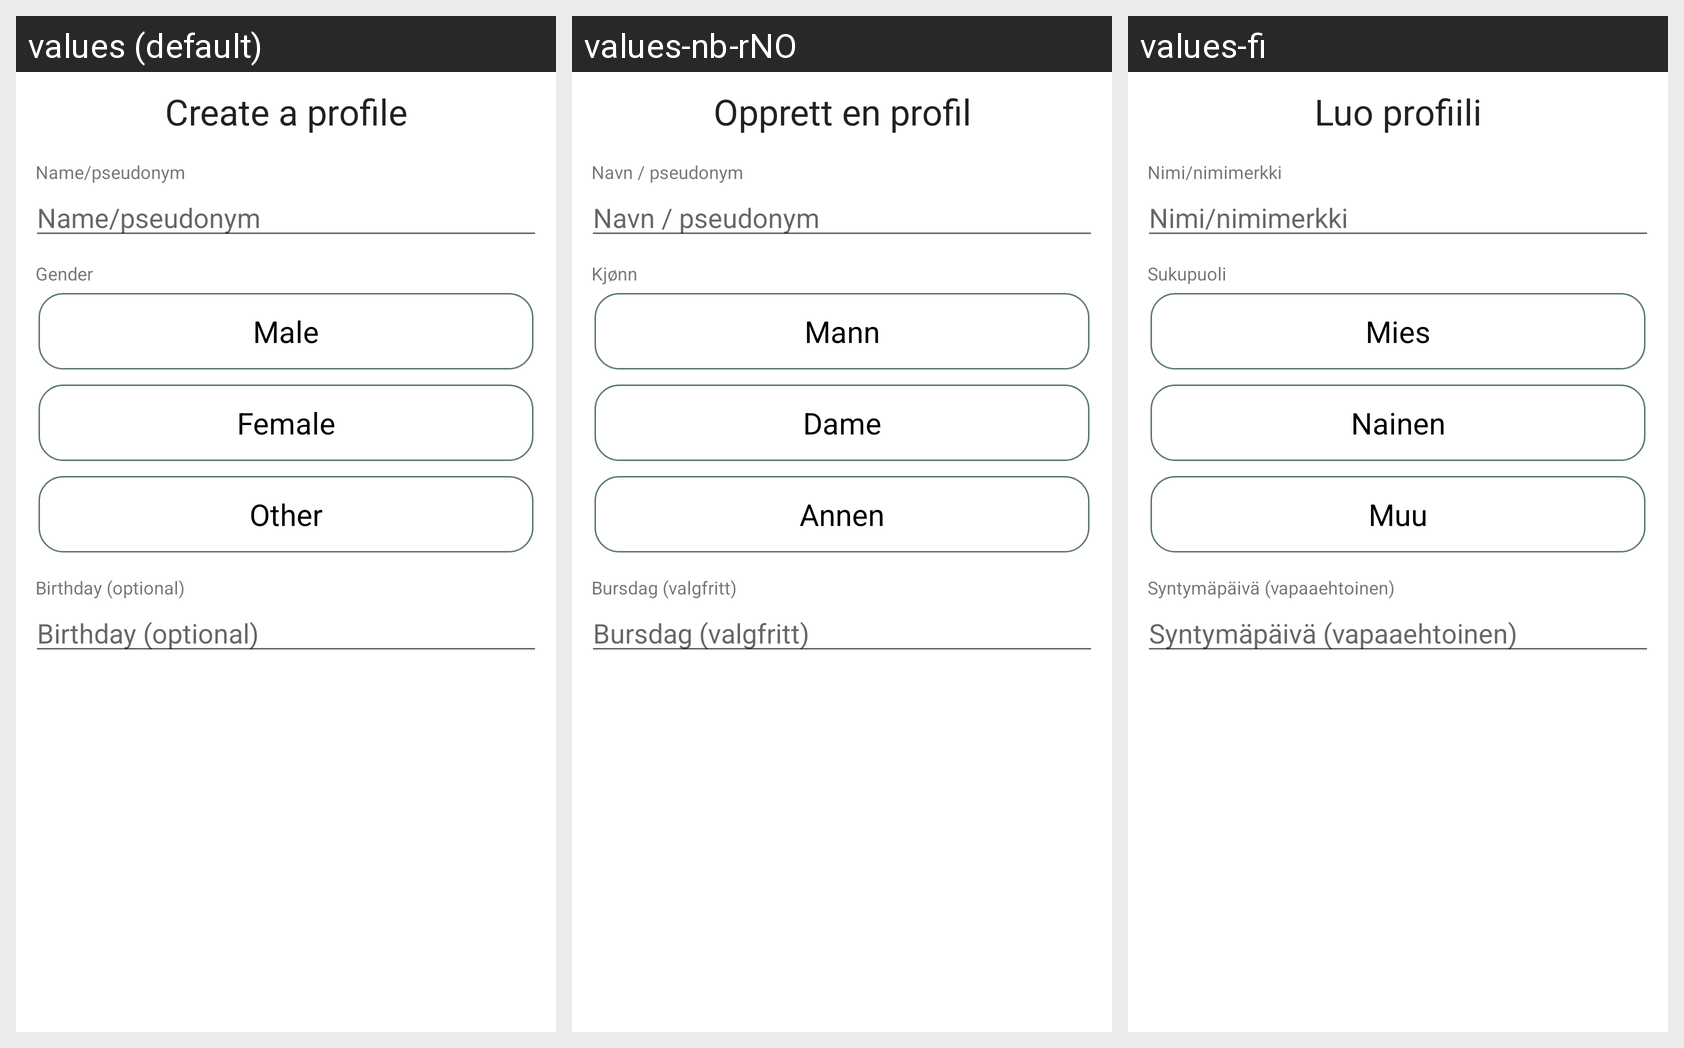

For this localized Android screen grid, give each drawn string resource with its value in every locale shown.
Android screen res/layout/introfragment_newprofile.xml rendered under 3 locales, left to right: values (default), values-nb-rNO, values-fi. Device: Nexus 5 (rendered at 1080×1920; each locale shown at half size, 540×960, under a caption strip naming it); theme AppTheme.
Other locales in the repository, not shown: values-cs, values-de, values-es, values-fr, values-it, values-nl, values-pt-rBR, values-ru-rRU, values-tr.
Strings drawn on this screen, with the default value and each locale's value (text and hints the layout hard-codes, and strings that could not be matched under every locale, appear in the picture but are not listed):

create_a_profile
  values: Create a profile
  values-nb-rNO: Opprett en profil
  values-fi: Luo profiili

name_or_pseudo
  values: Name/pseudonym
  values-nb-rNO: Navn / pseudonym
  values-fi: Nimi/nimimerkki

gender
  values: Gender
  values-nb-rNO: Kjønn
  values-fi: Sukupuoli

maleGender
  values: Male
  values-nb-rNO: Mann
  values-fi: Mies

femaleGender
  values: Female
  values-nb-rNO: Dame
  values-fi: Nainen

otherGender
  values: Other
  values-nb-rNO: Annen
  values-fi: Muu

birthday_optional
  values: Birthday (optional)
  values-nb-rNO: Bursdag (valgfritt)
  values-fi: Syntymäpäivä (vapaaehtoinen)
